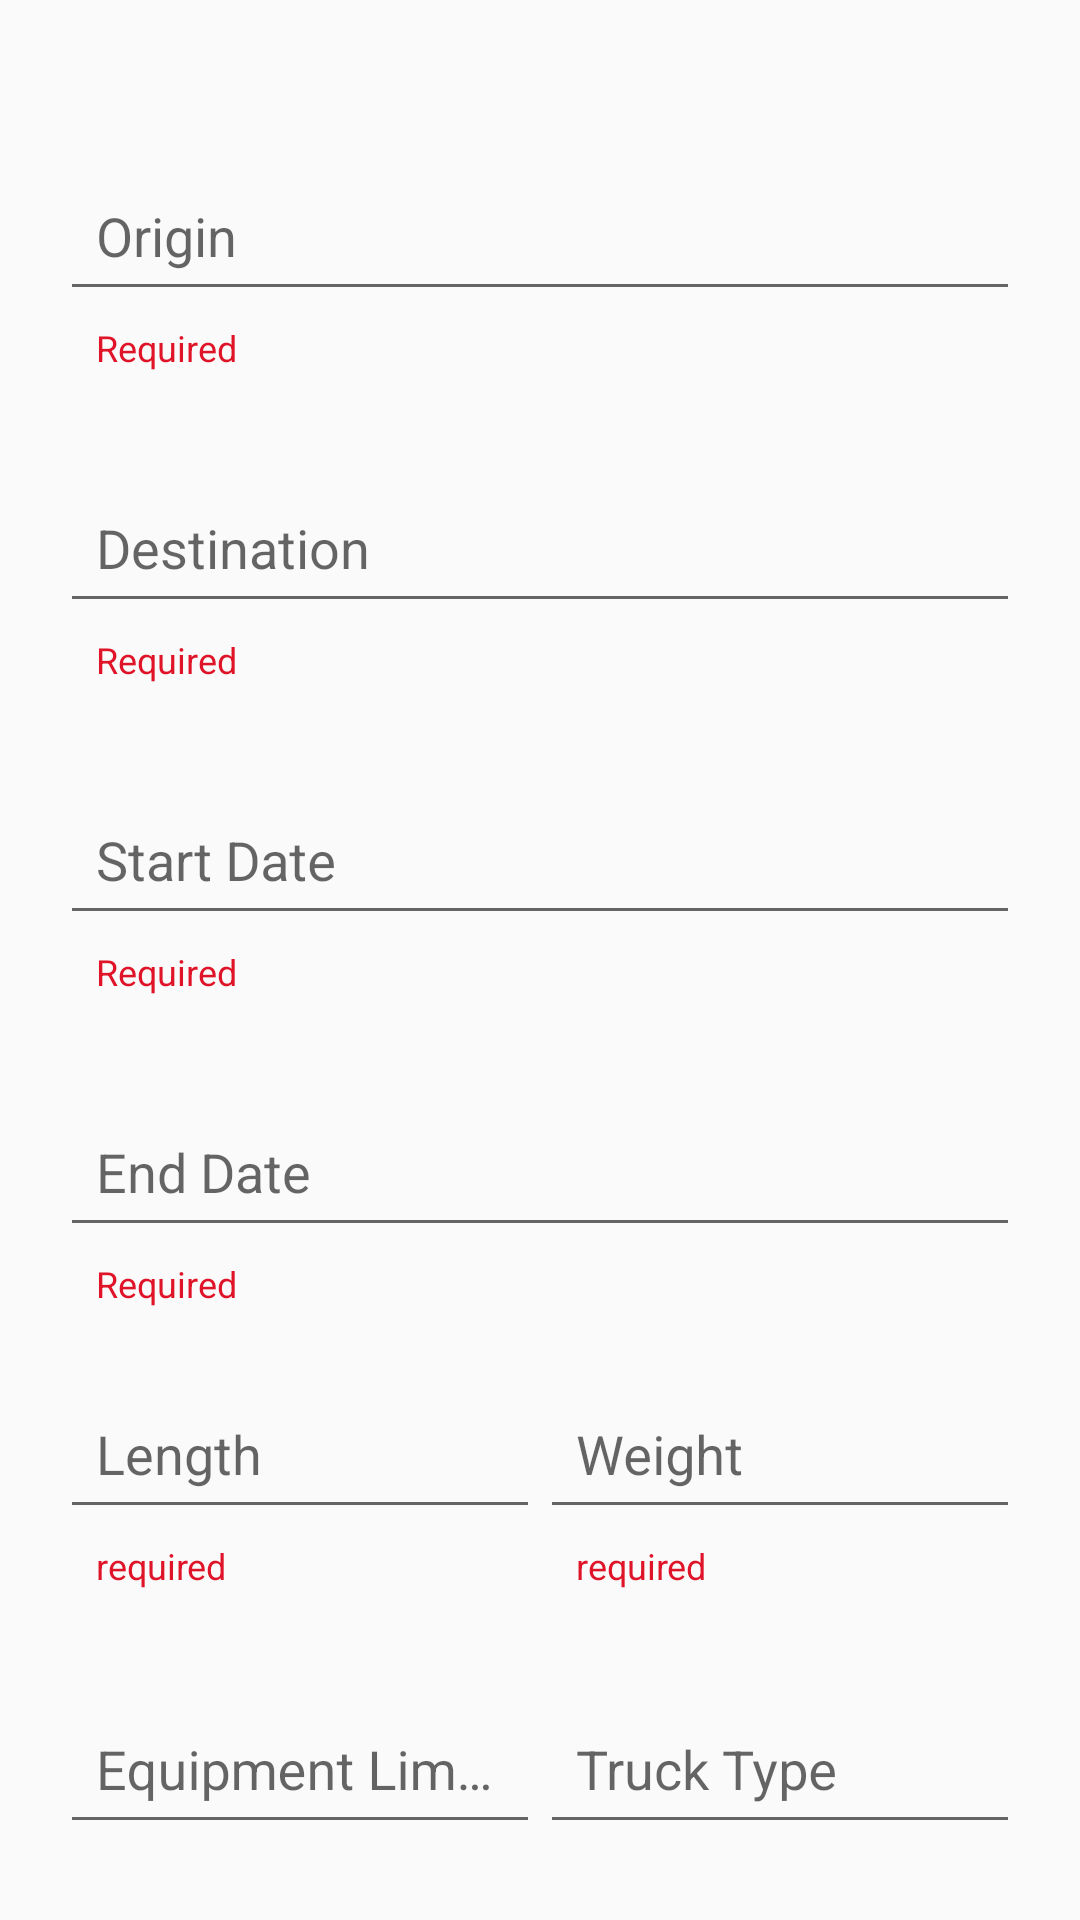

Write the Android layout XML for this screen, with the resource values it uses.
<!-- AndroidManifest.xml: application theme Theme.Truckers -->
<!-- res/layout/fragment_searchload.xml -->
<?xml version="1.0" encoding="utf-8"?>
<LinearLayout xmlns:android="http://schemas.android.com/apk/res/android"
    xmlns:tools="http://schemas.android.com/tools"
    android:layout_width="match_parent"
    android:layout_height="match_parent"
    xmlns:app="http://schemas.android.com/apk/res-auto"
    android:padding="20dp"
    android:orientation="vertical"
    tools:context=".searchload">

    <com.google.android.material.textfield.TextInputLayout

        android:layout_width="match_parent"
        android:layout_height="wrap_content"
        android:layout_marginTop="30dp"
        android:hint="Origin"
        app:boxBackgroundColor="@color/white"
        app:boxBackgroundMode="outline"

        app:boxStrokeColor="#0E0E0F"
        app:boxStrokeWidth="1dp"
        app:boxStrokeWidthFocused="2dp"


        app:endIconMode="clear_text"
        app:helperText="Required"
        app:helperTextTextColor="@color/red"
        >

        <com.google.android.material.textfield.TextInputEditText
            android:id="@+id/orign_input"
            android:layout_width="match_parent"
            android:layout_height="match_parent"
            android:inputType="textPersonName"

            android:padding="12dp" />
    </com.google.android.material.textfield.TextInputLayout>
    <com.google.android.material.textfield.TextInputLayout

        android:layout_width="match_parent"
        android:layout_height="wrap_content"
        android:layout_marginTop="30dp"
        android:hint="Destination"
        app:boxBackgroundColor="@color/white"
        app:boxBackgroundMode="outline"

        app:boxStrokeColor="#0E0E0F"
        app:boxStrokeWidth="1dp"
        app:boxStrokeWidthFocused="2dp"


        app:endIconMode="clear_text"
        app:helperText="Required"
        app:helperTextTextColor="@color/red"
        >

        <com.google.android.material.textfield.TextInputEditText
            android:id="@+id/des_input"
            android:layout_width="match_parent"
            android:layout_height="match_parent"
            android:inputType="textPersonName"

            android:padding="12dp" />
    </com.google.android.material.textfield.TextInputLayout>
    <com.google.android.material.textfield.TextInputLayout

        android:layout_width="match_parent"
        android:layout_height="wrap_content"
        android:layout_marginTop="30dp"
        android:hint="Start Date"
        app:boxBackgroundColor="@color/white"
        app:boxBackgroundMode="outline"

        app:boxStrokeColor="#0E0E0F"
        app:boxStrokeWidth="1dp"
        app:boxStrokeWidthFocused="2dp"


        app:endIconMode="clear_text"
        app:helperText="Required"
        app:helperTextTextColor="@color/red"
        >

        <com.google.android.material.textfield.TextInputEditText
            android:id="@+id/sdateinput"
            android:layout_width="match_parent"
            android:layout_height="match_parent"
            android:inputType="textPersonName"
            android:clickable="false"
            android:focusable="false"
            android:drawableEnd="@drawable/baseline_arrow_forward_ios_24"
            android:padding="12dp" />
    </com.google.android.material.textfield.TextInputLayout>
    <com.google.android.material.textfield.TextInputLayout

        android:layout_width="match_parent"
        android:layout_height="wrap_content"
        android:layout_marginTop="30dp"
        android:hint="End Date"
        app:boxBackgroundColor="@color/white"
        app:boxBackgroundMode="outline"

        app:boxStrokeColor="#0E0E0F"
        app:boxStrokeWidth="1dp"
        app:boxStrokeWidthFocused="2dp"


        app:endIconMode="clear_text"
        app:helperText="Required"
        app:helperTextTextColor="@color/red"
        >

        <com.google.android.material.textfield.TextInputEditText
            android:id="@+id/edate_input"
            android:layout_width="match_parent"
            android:layout_height="match_parent"
            android:inputType="textPersonName"
            android:clickable="false"
            android:focusable="false"
            android:drawableEnd="@drawable/baseline_arrow_forward_ios_24"
            android:padding="12dp" />
    </com.google.android.material.textfield.TextInputLayout>
    <LinearLayout
        android:layout_width="match_parent"
        android:layout_height="wrap_content"
        android:orientation="horizontal"
        android:layout_marginTop="20dp"
        android:weightSum="2">

        <com.google.android.material.textfield.TextInputLayout
            android:layout_width="0dp"
            android:layout_weight="1"
            android:layout_height="wrap_content"
            android:hint="Length"
            app:boxBackgroundMode="outline"
            app:helperText="required"
            app:prefixText="Feet"
            app:helperTextTextColor="@color/red"
            app:boxStrokeColor="#0E0E0F">

            <com.google.android.material.textfield.TextInputEditText
                android:id="@+id/length_input"
                android:layout_width="match_parent"
                android:layout_height="wrap_content"
                android:padding="12dp" />
        </com.google.android.material.textfield.TextInputLayout>

        <com.google.android.material.textfield.TextInputLayout
            android:layout_width="0dp"
            android:layout_weight="1"
            android:layout_height="wrap_content"
            android:hint="Weight"
            app:helperText="required"
            app:prefixText="KG"
            app:helperTextTextColor="@color/red"
            app:boxBackgroundMode="outline"
            app:boxStrokeColor="#0E0E0F">

            <com.google.android.material.textfield.TextInputEditText
                android:id="@+id/weight_input"
                android:layout_width="match_parent"
                android:layout_height="wrap_content"
                android:padding="12dp" />
        </com.google.android.material.textfield.TextInputLayout>
    </LinearLayout>
    <LinearLayout
        android:layout_width="match_parent"
        android:layout_height="wrap_content"
        android:orientation="horizontal"
        android:layout_marginTop="1dp"
        android:weightSum="2">
        <com.google.android.material.textfield.TextInputLayout

            android:layout_width="0dp"
            android:layout_height="wrap_content"
            android:layout_marginTop="30dp"
            android:layout_weight="1"
            android:hint="Equipment Limits(FULL/PARTIAL"
            app:boxBackgroundColor="@color/white"
            app:boxBackgroundMode="outline"

            app:boxStrokeColor="#0E0E0F"
            app:boxStrokeWidth="1dp"
            app:boxStrokeWidthFocused="2dp"

            app:endIconMode="clear_text"
            app:helperText="Required"
            app:helperTextTextColor="@color/red"
            >

            <com.google.android.material.textfield.TextInputEditText
                android:id="@+id/limits_input"
                android:layout_width="match_parent"
                android:layout_height="wrap_content"
                android:inputType="textPersonName"



                android:padding="12dp" />
        </com.google.android.material.textfield.TextInputLayout>
        <com.google.android.material.textfield.TextInputLayout

            android:layout_width="0dp"
            android:layout_height="wrap_content"
            android:layout_marginTop="30dp"
            android:layout_weight="1"
            android:hint="Truck Type"
            app:boxBackgroundColor="@color/white"
            app:boxBackgroundMode="outline"

            app:boxStrokeColor="#0E0E0F"
            app:boxStrokeWidth="1dp"
            app:boxStrokeWidthFocused="2dp"


            app:endIconMode="clear_text"
            app:helperText="Required"
            app:helperTextTextColor="@color/red"
            >

            <com.google.android.material.textfield.TextInputEditText
                android:id="@+id/Ttype_input"
                android:layout_width="match_parent"
                android:layout_height="match_parent"
                android:inputType="textPersonName"

                android:padding="12dp" />
        </com.google.android.material.textfield.TextInputLayout>
    </LinearLayout>
    <ProgressBar
        android:id="@+id/progress_bar"
        android:layout_width="wrap_content"
        android:layout_height="wrap_content"
        android:visibility="gone"
        android:layout_gravity="center"
        android:indeterminate="true"
        style="?android:attr/progressBarStyleLarge" />
    <Button
        android:id="@+id/search_button"
        android:layout_width="wrap_content"
        android:layout_height="wrap_content"
        android:text="Search"
        android:layout_gravity="center"
        android:layout_marginTop="24dp"
        android:background="@drawable/rectangleshape"
        android:textColor="@color/black"
        android:padding="12dp" />


</LinearLayout>
<!-- resources referenced by this layout -->
<resources>
  <color name="black">#FF000000</color>
  <color name="red">#EFDE041A</color>
  <color name="white">#FFFFFFFF</color>
  <!-- drawable rectangleshape (drawable) -->
  <?xml version="1.0" encoding="utf-8"?>
  <selector xmlns:android="http://schemas.android.com/apk/res/android">
      <item>
          <shape android:shape="rectangle">
              <corners android:radius="50dp"/>
  
  
              <stroke android:width="2dp" android:color="#000000" />
          </shape>
      </item>
  
  </selector>
  <style name="Theme.Truckers" parent="Base.Theme.Truckers" />
  <style name="Base.Theme.Truckers" parent="Theme.AppCompat.DayNight.NoActionBar">
          
          
      </style>
</resources>
